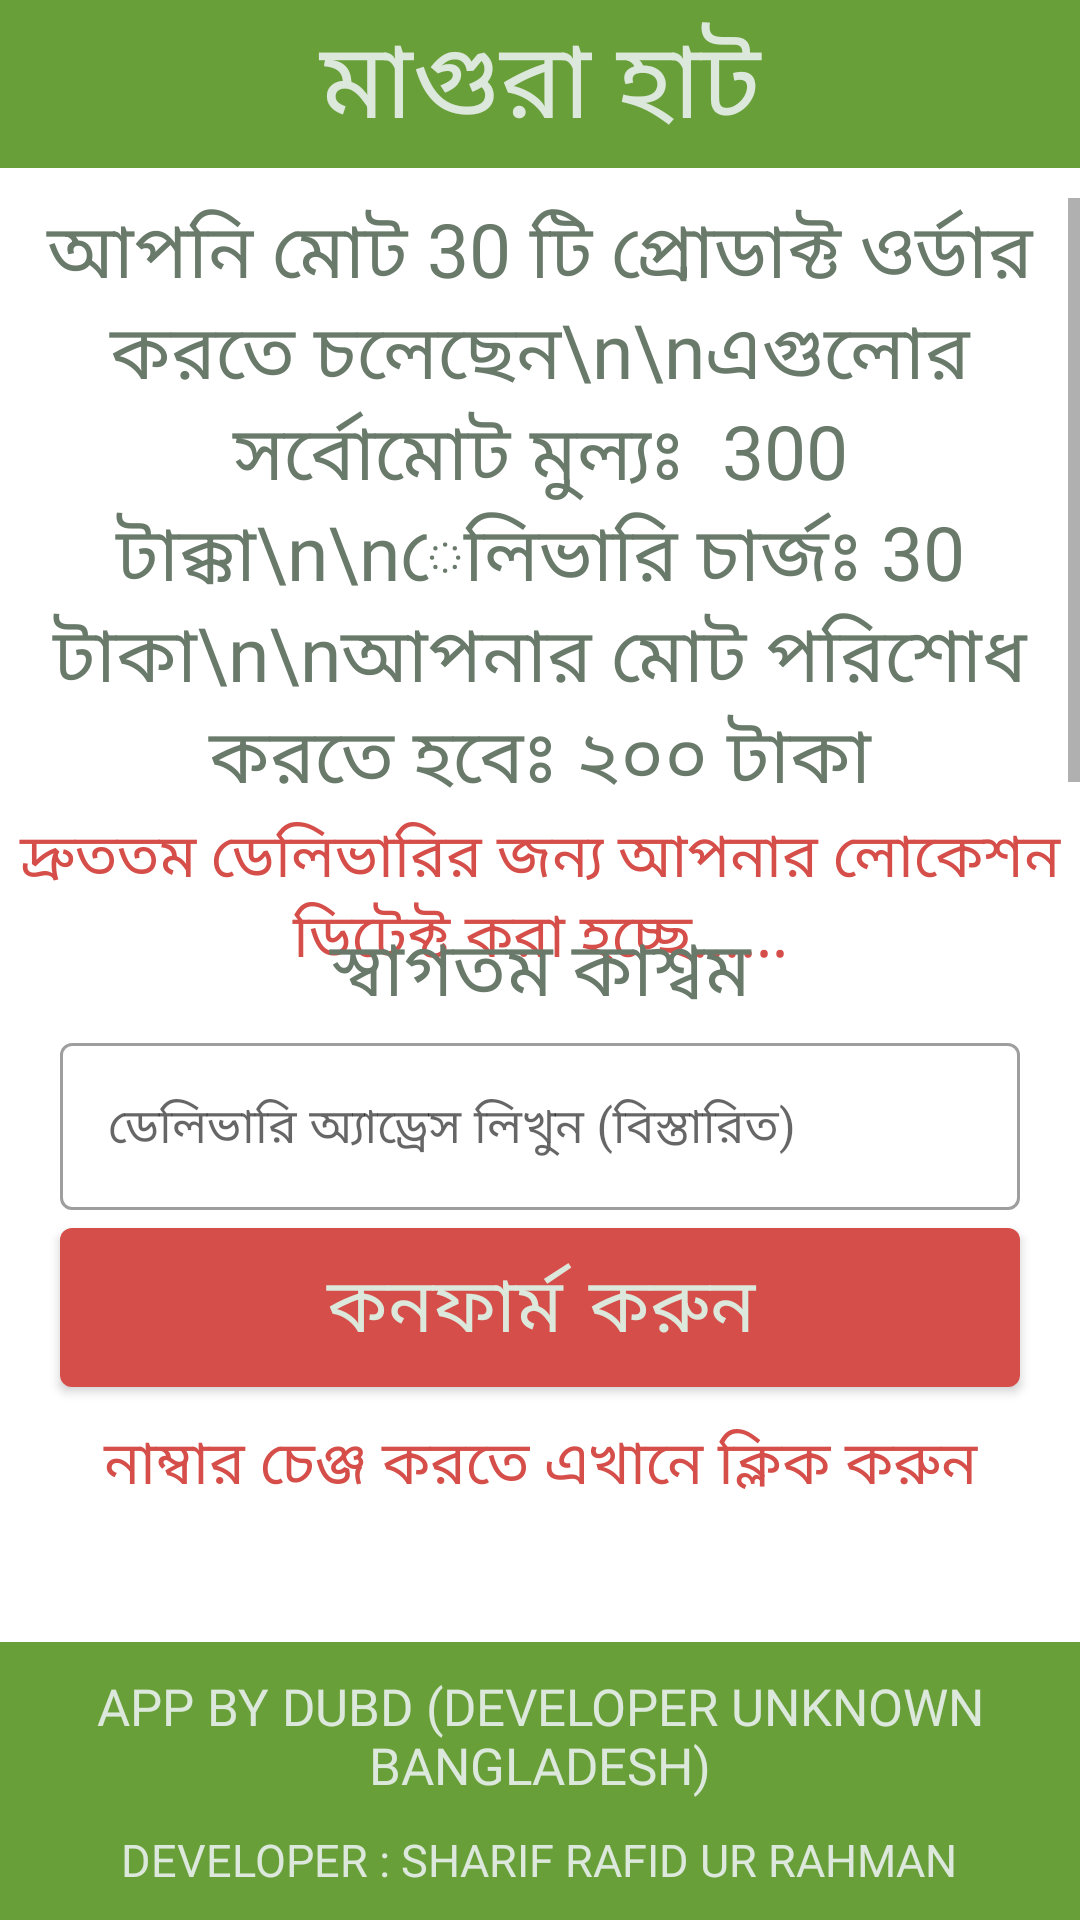

Produce the Android XML layout that renders to this screen, including the resource entries it uses.
<!-- AndroidManifest.xml: application theme splashScreenTheme -->
<!-- res/layout/activity_order.xml -->
<?xml version="1.0" encoding="utf-8"?>
<androidx.constraintlayout.widget.ConstraintLayout xmlns:android="http://schemas.android.com/apk/res/android"
    xmlns:app="http://schemas.android.com/apk/res-auto"
    xmlns:tools="http://schemas.android.com/tools"
    android:layout_width="match_parent"
    android:layout_height="match_parent"
    tools:context=".view.order.OrderActivity"
    android:id="@+id/root"
    android:background="#FFFFFF">

    <LinearLayout
        android:id="@+id/linear_top_bar"
        android:layout_width="match_parent"
        android:layout_height="wrap_content"
        android:background="@drawable/bg_top_bar"
        android:gravity="center_vertical"
        app:layout_constraintEnd_toEndOf="parent"
        app:layout_constraintStart_toStartOf="parent"
        app:layout_constraintTop_toTopOf="parent">


        <TextView
            android:layout_width="0dp"
            android:layout_height="wrap_content"
            android:layout_weight="1"
            android:fontFamily="@font/bangla_font_4"
            android:gravity="center"
            android:text="মাগুরা হাট"
            android:textColor="@color/primaryTextColor"
            android:textSize="35sp" />


    </LinearLayout>

    <ScrollView
        android:id="@+id/scrollView2"
        android:layout_width="match_parent"
        android:layout_height="200dp"
        android:layout_marginTop="10dp"
        app:layout_constraintEnd_toEndOf="parent"
        app:layout_constraintStart_toStartOf="parent"
        app:layout_constraintTop_toBottomOf="@+id/linear_top_bar">

        <LinearLayout
            android:layout_width="match_parent"
            android:layout_height="wrap_content">


            <TextView
                android:id="@+id/orderFinal"
                android:layout_width="match_parent"
                android:layout_height="match_parent"
                android:fontFamily="@font/bangla_font_4"
                android:gravity="center"
                android:text="আপনি মোট 30 টি প্রোডাক্ট ওর্ডার করতে চলেছেন\n\nএগুলোর সর্বোমোট মুল্যঃ  300 টাক্কা\n\nেলিভারি চার্জঃ 30 টাকা\n\nআপনার মোট পরিশোধ করতে হবেঃ ২০০ টাকা"
                android:textColor="@color/secondaryTextColor"
                android:textSize="25sp" />

        </LinearLayout>
    </ScrollView>

    <TextView
        android:id="@+id/location"
        android:layout_width="wrap_content"
        android:layout_height="wrap_content"
        android:fontFamily="@font/bangla_font_4"
        android:gravity="center"
        android:padding="5dp"
        android:text="দ্রুততম ডেলিভারির জন্য আপনার লোকেশন ডিটেক্ট করা হচ্ছে......"
        android:textColor="@color/colorAccent"
        android:textSize="20sp"
        app:layout_constraintEnd_toEndOf="parent"
        app:layout_constraintStart_toStartOf="parent"
        app:layout_constraintTop_toBottomOf="@+id/scrollView2" />


    <LinearLayout
        android:id="@+id/phoneCodeLinear"
        android:layout_width="match_parent"
        android:layout_height="wrap_content"
        android:orientation="vertical"
        android:visibility="gone"
        app:layout_constraintBottom_toTopOf="@+id/linearLayout3"
        app:layout_constraintTop_toBottomOf="@+id/scrollView2">


        <com.google.android.material.textfield.TextInputLayout
            android:id="@+id/phoneCodeInputLayout"
            style="@style/Widget.MaterialComponents.TextInputLayout.OutlinedBox"
            android:layout_width="match_parent"
            android:layout_height="wrap_content"
            android:layout_marginLeft="20dp"
            android:layout_marginRight="20dp">

            <com.google.android.material.textfield.TextInputEditText
                android:id="@+id/editTextCode"
                android:layout_width="match_parent"
                android:layout_height="wrap_content"
                android:layout_marginTop="1dp"
                android:ems="10"
                android:hint="আপনার নাম্বার লিখুন"
                android:inputType="phone"
                android:maxLength="11"/>

        </com.google.android.material.textfield.TextInputLayout>

        <com.google.android.material.button.MaterialButton
            android:id="@+id/verifyCode"
            android:layout_width="match_parent"
            android:layout_height="wrap_content"
            android:layout_marginLeft="20dp"
            android:layout_marginRight="20dp"
            android:fontFamily="@font/bangla_font_4"
            android:padding="8dp"
            android:text="ভেরিফাই করুন"
            android:textColor="@color/primaryTextColor"
            android:textSize="25sp"
            app:backgroundTint="@color/secondaryDarkColor" />
    </LinearLayout>
    <LinearLayout
        android:id="@+id/userInfoLinear"
        android:layout_width="match_parent"
        android:layout_height="wrap_content"
        android:orientation="vertical"
        android:visibility="gone"
        app:layout_constraintBottom_toTopOf="@+id/linearLayout3"
        app:layout_constraintTop_toBottomOf="@+id/scrollView2">


        <com.google.android.material.textfield.TextInputLayout
            style="@style/Widget.MaterialComponents.TextInputLayout.OutlinedBox"
            android:layout_width="match_parent"
            android:layout_height="wrap_content"
            android:layout_marginLeft="20dp"
            android:layout_marginRight="20dp">

            <com.google.android.material.textfield.TextInputEditText
                android:id="@+id/name"
                android:layout_width="match_parent"
                android:layout_height="wrap_content"
                android:layout_marginTop="1dp"
                android:ems="10"
                android:hint="আপনার নাম লিখুন"
                android:inputType="text" />

        </com.google.android.material.textfield.TextInputLayout>
        <com.google.android.material.textfield.TextInputLayout
            style="@style/Widget.MaterialComponents.TextInputLayout.OutlinedBox"
            android:layout_width="match_parent"
            android:layout_height="wrap_content"
            android:layout_marginLeft="20dp"
            android:layout_marginRight="20dp">

            <com.google.android.material.textfield.TextInputEditText
                android:id="@+id/pin"
                android:layout_width="match_parent"
                android:layout_height="wrap_content"
                android:layout_marginTop="1dp"
                android:ems="10"
                android:hint="৪ ডিজিটের একটি পাসওয়ার্ড দিন"
                android:inputType="numberPassword"
                android:maxLength="4"/>

        </com.google.android.material.textfield.TextInputLayout>
        <com.google.android.material.button.MaterialButton
            android:id="@+id/signUp"
            android:layout_width="match_parent"
            android:layout_height="wrap_content"
            android:layout_marginLeft="20dp"
            android:layout_marginRight="20dp"
            android:fontFamily="@font/bangla_font_4"
            android:padding="8dp"
            android:text="সাইন আপ করুন"
            android:textColor="@color/primaryTextColor"
            android:textSize="25sp"
            app:backgroundTint="@color/secondaryDarkColor" />
    </LinearLayout>
    <LinearLayout
        android:id="@+id/orderNow"
        android:layout_width="match_parent"
        android:layout_height="wrap_content"
        android:orientation="vertical"
        android:visibility="visible"
        app:layout_constraintBottom_toTopOf="@+id/linearLayout3"
        app:layout_constraintTop_toBottomOf="@+id/scrollView2">

        <TextView
            android:id="@+id/user_name"
            android:layout_width="match_parent"
            android:layout_height="match_parent"
            android:fontFamily="@font/bangla_font_4"
            android:gravity="center"
            android:text="স্বাগতম কাশ্বম"
            android:textColor="@color/secondaryTextColor"
            android:textSize="25sp" />

        <com.google.android.material.textfield.TextInputLayout
            style="@style/Widget.MaterialComponents.TextInputLayout.OutlinedBox"
            android:layout_width="match_parent"
            android:layout_height="wrap_content"
            android:layout_marginLeft="20dp"
            android:layout_marginRight="20dp">

            <com.google.android.material.textfield.TextInputEditText
                android:id="@+id/address"
                android:layout_width="match_parent"
                android:layout_height="wrap_content"
                android:layout_marginTop="1dp"
                android:ems="10"
                android:hint="ডেলিভারি অ্যাড্রেস লিখুন (বিস্তারিত)"
                android:inputType="text" />

        </com.google.android.material.textfield.TextInputLayout>

        <com.google.android.material.button.MaterialButton
            android:id="@+id/orderNowButton"
            android:layout_width="match_parent"
            android:layout_height="wrap_content"
            android:layout_marginLeft="20dp"
            android:layout_marginRight="20dp"
            android:fontFamily="@font/bangla_font_4"
            android:padding="8dp"
            android:text="কনফার্ম করুন"
            android:textColor="@color/primaryTextColor"
            android:textSize="25sp"
            app:backgroundTint="@color/colorAccent" />
        <TextView
            android:id="@+id/change_number"
            android:layout_width="match_parent"
            android:layout_height="match_parent"
            android:fontFamily="@font/bangla_font_4"
            android:gravity="center"
            android:text="নাম্বার চেঞ্জ করতে এখানে ক্লিক করুন"
            android:textColor="@color/colorAccent"
            android:textSize="20sp"
            android:padding="5dp"/>
    </LinearLayout>

    <LinearLayout
        android:id="@+id/linearLayout3"
        android:layout_width="match_parent"
        android:layout_height="wrap_content"
        android:background="@drawable/bg_top_bar"
        app:layout_constraintBottom_toBottomOf="parent"
        app:layout_constraintEnd_toEndOf="parent"
        app:layout_constraintStart_toStartOf="parent"
        android:orientation="vertical"
        android:gravity="center"
        android:padding="5dp">
        <TextView
            android:layout_width="wrap_content"
            android:layout_height="wrap_content"
            android:layout_weight="1"
            android:fontFamily="@font/bangla_font_4"
            android:gravity="center"
            android:text="APP BY DUBD (DEVELOPER UNKNOWN BANGLADESH)"
            android:textColor="@color/primaryTextColor"
            android:textSize="17sp"
            android:padding="5dp"/>
        <TextView
            android:layout_width="wrap_content"
            android:layout_height="wrap_content"
            android:layout_weight="1"
            android:fontFamily="@font/bangla_font_4"
            android:gravity="center"
            android:text="DEVELOPER : SHARIF RAFID UR RAHMAN"
            android:textColor="@color/primaryTextColor"
            android:textSize="15sp"
            android:padding="5dp"/>
    </LinearLayout>

</androidx.constraintlayout.widget.ConstraintLayout>
<!-- resources referenced by this layout -->
<resources>
  <color name="colorAccent">#D54E49</color>
  <color name="primaryTextColor">#DDE8DC</color>
  <color name="secondaryDarkColor">#b3ba35</color>
  <color name="secondaryTextColor">#697A6B</color>
  <!-- drawable bg_top_bar (drawable) -->
  <vector xmlns:android="http://schemas.android.com/apk/res/android"
      android:width="360dp"
      android:height="56dp"
      android:viewportWidth="360"
      android:viewportHeight="56">
    <path
        android:pathData="M0,56L360,56v-56L0,0Z"
        android:fillColor="@color/secondaryColor"/>
  </vector>
  <style name="splashScreenTheme" parent="AppTheme">
          <item name="android:windowBackground">@drawable/splash_screen</item>
          <item name="android:windowNoTitle">true</item>
          <item name="android:windowFullscreen">true</item>
      </style>
  <color name="secondaryColor">#689F38</color>
  <style name="AppTheme" parent="Theme.MaterialComponents.Light.NoActionBar">
          
          <item name="colorPrimary">@color/colorPrimary</item>
          <item name="colorPrimaryDark">@color/colorPrimaryDark</item>
          <item name="colorAccent">@color/colorAccent</item>
  
          <item name="material_dialog_background">#FFFFFF</item>
          <item name="material_dialog_title_text_color">#000000</item>
          <item name="material_dialog_message_text_color">#5F5F5F</item>
          <item name="material_dialog_positive_button_color">@color/colorAccent</item>
          <item name="material_dialog_positive_button_text_color">#FFFFFF</item>
          <item name="material_dialog_negative_button_text_color">@color/colorAccent</item>
      </style>
  <!-- drawable splash_screen (drawable) -->
  <?xml version="1.0" encoding="utf-8"?>
  <layer-list xmlns:android="http://schemas.android.com/apk/res/android"
      android:opacity="opaque">
      
      <item android:drawable="@android:color/background_light"/>
      
      <item>
          <bitmap
              android:gravity="center"
              android:src="@drawable/main_icon" />
      </item>
  </layer-list>
  <color name="colorPrimary">#689F38</color>
  <color name="colorPrimaryDark">#689F38</color>
  <!-- drawable main_icon: png bitmap (drawable, 8469 bytes) -->
</resources>
